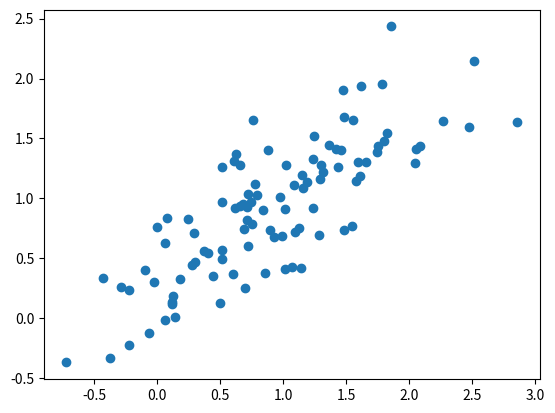

The script that saved this image:
# OLS Linear Regression from scratch in python
# Approximate the line y = mx + c for a given data set of y and x

# Imports
import numpy as np
import pandas as pd
import matplotlib.pyplot as plt

# Generate a random data set of n size using np.random.multivariate_normal
def generateDataSet(n):
    mean = [1,1]
    cov = [[0.5,0.3], [0.3,0.3]]
    df = np.random.multivariate_normal(mean, cov, n)
    df = pd.DataFrame({'x':df[:,0],'y':df[:,1]})
    return df

# Calculate the gradient (m) and intercept (c) and return the line of best fit
def olsLinearRegression(x, y):
    print(x)
    print(y)

df = generateDataSet(100)
print(df.x)
#olsLinearRegression(x, y)

# Generate scatter graph using pyplot
plt.scatter(df.x, df.y)
plt.show()
